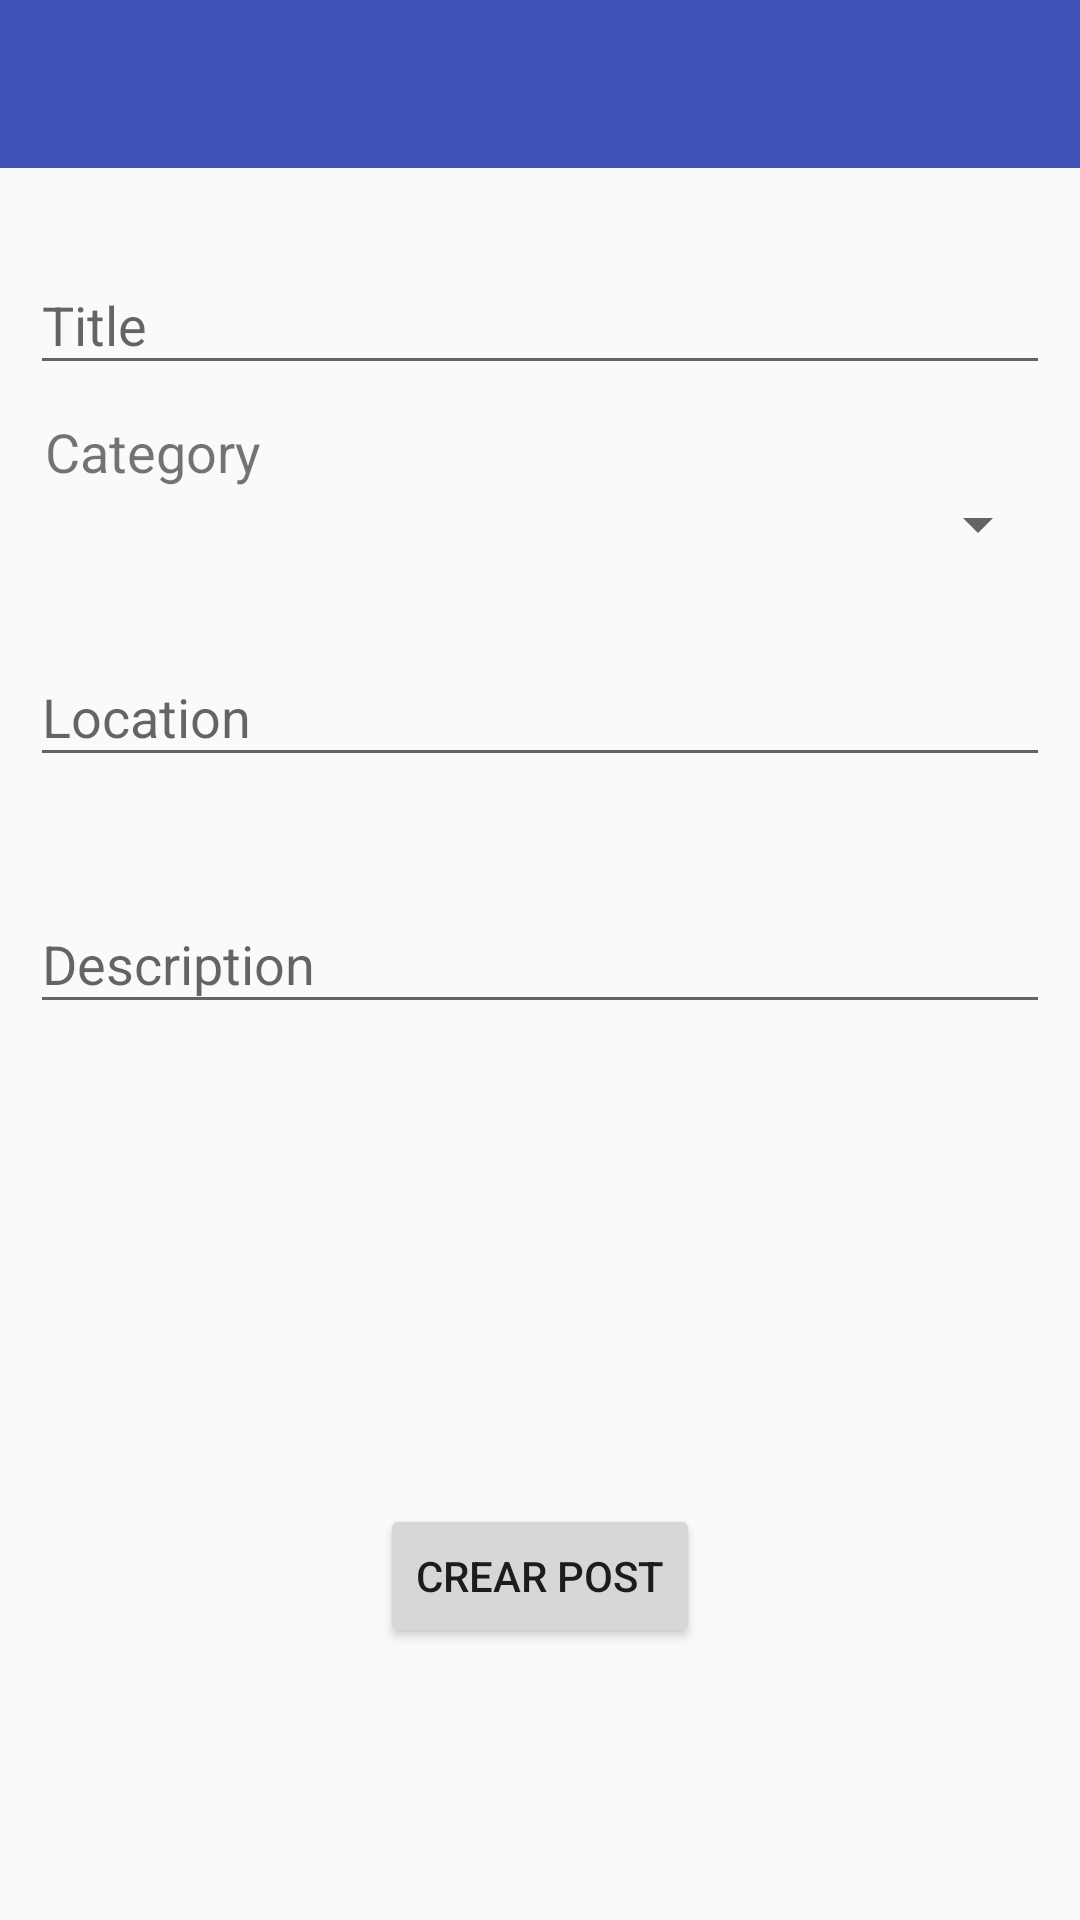

The Android layout XML behind this screen, and the referenced resources:
<!-- AndroidManifest.xml: application theme AppTheme -->
<!-- res/layout/activity_posts_creation.xml -->
<?xml version="1.0" encoding="utf-8"?>
<LinearLayout
        xmlns:android="http://schemas.android.com/apk/res/android"
        xmlns:tools="http://schemas.android.com/tools"
        xmlns:app="http://schemas.android.com/apk/res-auto"
        android:layout_width="match_parent"
        android:layout_height="match_parent"
        android:orientation="vertical"
        tools:context=".PostsCreationActivity">

    <android.support.design.widget.AppBarLayout
            android:layout_height="wrap_content"
            android:layout_width="match_parent"
            android:theme="@style/AppTheme.AppBarOverlay">

        <android.support.v7.widget.Toolbar
                android:id="@+id/toolbarPostsCreation"
                android:layout_width="match_parent"
                android:layout_height="?attr/actionBarSize"
                android:background="?attr/colorPrimary"
                app:popupTheme="@style/AppTheme.PopupOverlay"/>

    </android.support.design.widget.AppBarLayout>


    <LinearLayout
            android:orientation="vertical"
            android:layout_width="match_parent"
            android:layout_height="match_parent">

        <android.support.design.widget.TextInputLayout
                android:layout_marginTop="20dp"
                android:id="@+id/text_input_layout_titlePost"
                android:layout_width="match_parent"
                android:layout_height="wrap_content">

            <EditText
                    android:id="@+id/etPostCreationTitle"
                    android:layout_width="match_parent"
                    android:layout_height="wrap_content"
                    android:inputType="textPersonName"
                    android:hint="Title"
                    android:ems="10"
                    android:layout_margin="10dp"/>
        </android.support.design.widget.TextInputLayout>

        <TextView
                android:text="Category"
                android:layout_width="match_parent"
                android:layout_height="wrap_content" android:id="@+id/tvPostCreationCategory" android:textSize="18sp"
                android:layout_marginStart="15dp"/>
        <Spinner
                android:layout_width="match_parent"
                android:layout_height="wrap_content" android:id="@+id/spinnerPostCreationCategories"
                android:hint="Jardineria"
                android:layout_marginLeft="10dp"
                android:layout_marginRight="10dp"/>

        <android.support.design.widget.TextInputLayout
                android:layout_marginTop="20dp"
                android:id="@+id/text_input_layout_locationPost"
                android:layout_width="match_parent"
                android:layout_height="wrap_content">

            <EditText
                    android:id="@+id/etPostCreationLocation"
                    android:layout_width="match_parent"
                    android:layout_height="wrap_content"
                    android:inputType="textPersonName"
                    android:hint="Location"
                    android:ems="10"
                    android:layout_margin="10dp"/>
        </android.support.design.widget.TextInputLayout>

        <android.support.design.widget.TextInputLayout
                android:layout_marginTop="20dp"
                android:id="@+id/text_input_layout_descriptionPost"
                android:layout_width="match_parent"
                android:layout_height="wrap_content">

            <EditText
                    android:id="@+id/etPostCreationDescription"
                    android:layout_width="match_parent"
                    android:layout_height="wrap_content"
                    android:inputType="textMultiLine"
                    android:hint="Description"
                    android:ems="10"
                    android:layout_margin="10dp"/>
        </android.support.design.widget.TextInputLayout>


        <Space
                android:layout_width="match_parent"
                android:layout_height="150dp"/>
        <Button
                android:text="Crear Post"
                android:layout_width="wrap_content"
                android:layout_height="wrap_content" android:id="@+id/buttonCreatePost"
                android:layout_gravity="center"
                android:onClick="createPost"/>

    </LinearLayout>

</LinearLayout>
<!-- resources referenced by this layout -->
<resources>
  <style name="AppTheme" parent="Base.Theme.AppCompat.Light.DarkActionBar">
  		
  		<item name="colorPrimary">@color/colorPrimary</item>
  		<item name="colorPrimaryDark">@color/colorPrimaryDark</item>
  		<item name="colorAccent">@color/colorAccent</item>
  	</style>
  <color name="colorPrimary">#3F51B5</color>
  <color name="colorPrimaryDark">#303f9f</color>
  <color name="colorAccent">#FF4081</color>
</resources>
